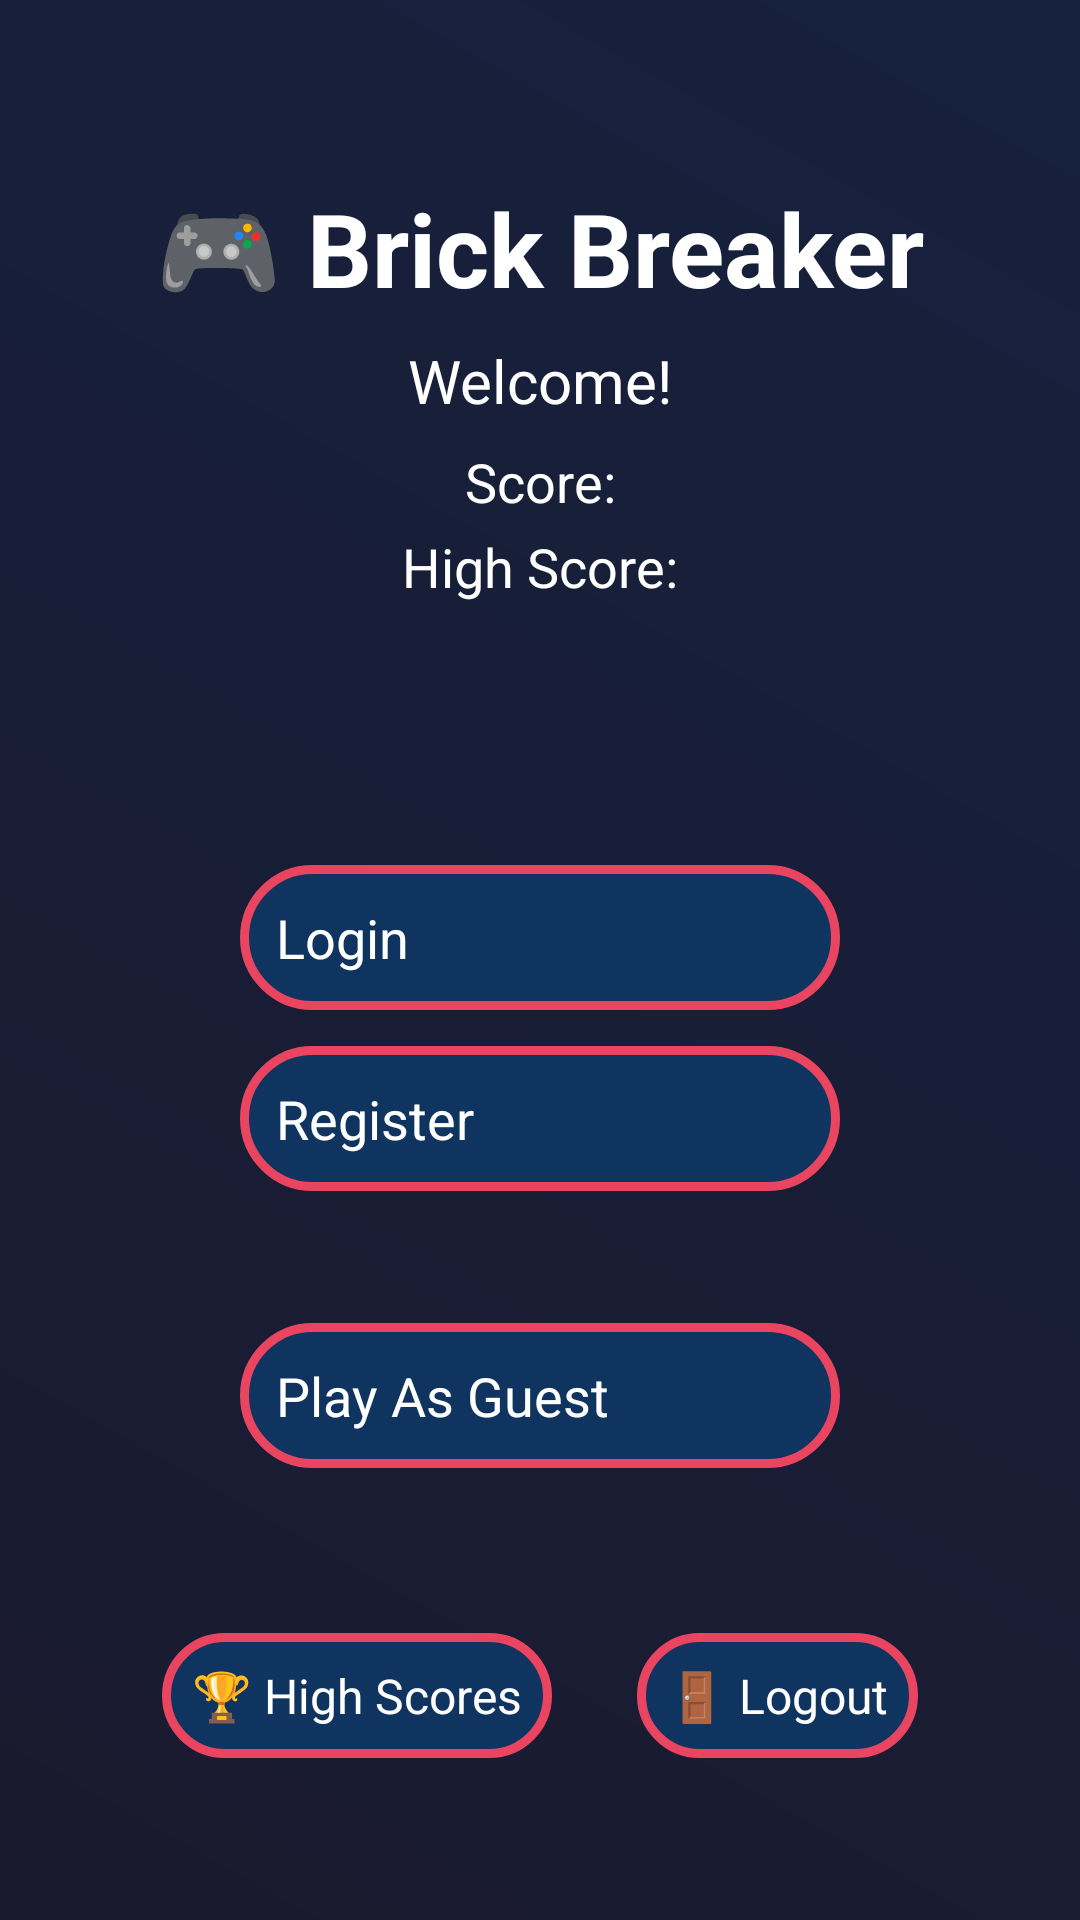

Write the Android layout XML for this screen, with the resource values it uses.
<!-- AndroidManifest.xml: application theme Theme.FireBase -->
<!-- res/layout/activity_main.xml -->
<androidx.constraintlayout.widget.ConstraintLayout
    xmlns:android="http://schemas.android.com/apk/res/android"
    xmlns:app="http://schemas.android.com/apk/res-auto"
    xmlns:tools="http://schemas.android.com/tools"
    android:id="@+id/main"
    android:layout_width="match_parent"
    android:layout_height="match_parent"
    android:padding="24dp"
    android:background="@drawable/dark_gradient_background"
    tools:context=".MainActivity">

    <ImageButton
        android:id="@+id/volumeButton"
        android:layout_width="40dp"
        android:layout_height="40dp"
        android:layout_marginTop="16dp"
        android:layout_marginEnd="16dp"
        android:background="?attr/selectableItemBackgroundBorderless"
        android:src="@drawable/volume_up_24dp_e3e3e3_fill0_wght400_grad0_opsz24"
        android:contentDescription="Volume"
        app:tint="@android:color/white"
        app:layout_constraintTop_toTopOf="parent"
        app:layout_constraintEnd_toEndOf="parent" />

    <TextView
        android:id="@+id/titleTextView"
        android:layout_width="wrap_content"
        android:layout_height="wrap_content"
        android:text="🎮 Brick Breaker"
        android:textSize="34sp"
        android:textStyle="bold"
        android:textColor="@android:color/white"
        android:layout_marginTop="36dp"
        app:layout_constraintTop_toTopOf="parent"
        app:layout_constraintStart_toStartOf="parent"
        app:layout_constraintEnd_toEndOf="parent" />

    <TextView
        android:id="@+id/userNameTextView"
        android:layout_width="wrap_content"
        android:layout_height="wrap_content"
        android:text="Welcome!"
        android:textSize="20sp"
        android:textColor="@android:color/white"
        android:layout_marginTop="8dp"
        app:layout_constraintTop_toBottomOf="@id/titleTextView"
        app:layout_constraintStart_toStartOf="parent"
        app:layout_constraintEnd_toEndOf="parent" />

    <TextView
        android:id="@+id/ST"
        android:layout_width="wrap_content"
        android:layout_height="wrap_content"
        android:text="Score:"
        android:textSize="18sp"
        android:textColor="@android:color/white"
        android:layout_marginTop="8dp"
        app:layout_constraintTop_toBottomOf="@id/userNameTextView"
        app:layout_constraintStart_toStartOf="parent"
        app:layout_constraintEnd_toEndOf="parent" />

    <TextView
        android:id="@+id/highScoreTextView"
        android:layout_width="wrap_content"
        android:layout_height="wrap_content"
        android:text="High Score:"
        android:textSize="18sp"
        android:textColor="@android:color/white"
        android:layout_marginTop="4dp"
        app:layout_constraintTop_toBottomOf="@id/ST"
        app:layout_constraintStart_toStartOf="parent"
        app:layout_constraintEnd_toEndOf="parent" />

    
    <LinearLayout
        android:id="@+id/authButtonsGroup"
        android:layout_height="wrap_content"
        android:layout_width="0dp"
        app:layout_constraintStart_toStartOf="parent"
        app:layout_constraintEnd_toEndOf="parent"
        android:orientation="vertical"
        android:gravity="center"
        android:layout_marginTop="32dp"
        app:layout_constraintTop_toBottomOf="@id/highScoreTextView"
        app:layout_constraintBottom_toTopOf="@id/highScoresButton">

        <Button
            android:id="@+id/LB"
            android:layout_width="200dp"
            android:layout_height="wrap_content"
            android:text="Login"
            android:textSize="18sp"
            android:background="@drawable/neon_button_background"
            android:textColor="@android:color/white"
            android:padding="12dp" />

        <View android:layout_width="match_parent" android:layout_height="12dp" />

        <Button
            android:id="@+id/RB"
            android:layout_width="200dp"
            android:layout_height="wrap_content"
            android:text="Register"
            android:textSize="18sp"
            android:background="@drawable/neon_button_background"
            android:textColor="@android:color/white"
            android:padding="12dp" />

        <View android:layout_width="match_parent" android:layout_height="32dp" />

        <Button
            android:id="@+id/PB"
            android:layout_width="200dp"
            android:layout_height="wrap_content"
            android:text="Play"
            android:textSize="18sp"
            android:background="@drawable/neon_button_background"
            android:textColor="@android:color/white"
            android:padding="12dp"
            android:visibility="gone" />

        <View android:layout_width="match_parent" android:layout_height="12dp" />

        <Button
            android:id="@+id/playAsGuestButton"
            android:layout_width="200dp"
            android:layout_height="wrap_content"
            android:text="Play As Guest"
            android:textSize="18sp"
            android:background="@drawable/neon_button_background"
            android:textColor="@android:color/white"
            android:padding="12dp" />
    </LinearLayout>

    
    <Button
        android:id="@+id/highScoresButton"
        android:layout_width="wrap_content"
        android:layout_height="wrap_content"
        android:text="🏆 High Scores"
        android:textSize="16sp"
        android:background="@drawable/neon_button_background"
        android:textColor="@android:color/white"
        android:padding="10dp"
        app:layout_constraintBottom_toBottomOf="parent"
        app:layout_constraintStart_toStartOf="parent"
        android:layout_marginStart="30dp"
        android:layout_marginBottom="30dp" />

    <Button
        android:id="@+id/logoutButton"
        android:layout_width="wrap_content"
        android:layout_height="wrap_content"
        android:text="🚪 Logout"
        android:textSize="16sp"
        android:background="@drawable/neon_button_background"
        android:textColor="@android:color/white"
        android:padding="10dp"
        app:layout_constraintBottom_toBottomOf="parent"
        app:layout_constraintEnd_toEndOf="parent"
        android:layout_marginEnd="30dp"
        android:layout_marginBottom="30dp" />

</androidx.constraintlayout.widget.ConstraintLayout>
<!-- resources referenced by this layout -->
<resources>
  <!-- drawable dark_gradient_background (drawable) -->
  <shape xmlns:android="http://schemas.android.com/apk/res/android" android:shape="rectangle">
      <gradient
          android:angle="45"
          android:startColor="#1A1A2E"
          android:endColor="#16213E"
          android:type="linear" />
  </shape>
  <!-- drawable neon_button_background (drawable) -->
  <shape xmlns:android="http://schemas.android.com/apk/res/android"
      android:shape="rectangle">
      <corners android:radius="25dp" />
      <solid android:color="#0F3460" />
      <stroke
          android:width="3dp"
          android:color="#E94560" />
      <padding
          android:left="10dp"
          android:right="10dp"
          android:top="5dp"
          android:bottom="5dp" />
  </shape>
</resources>
